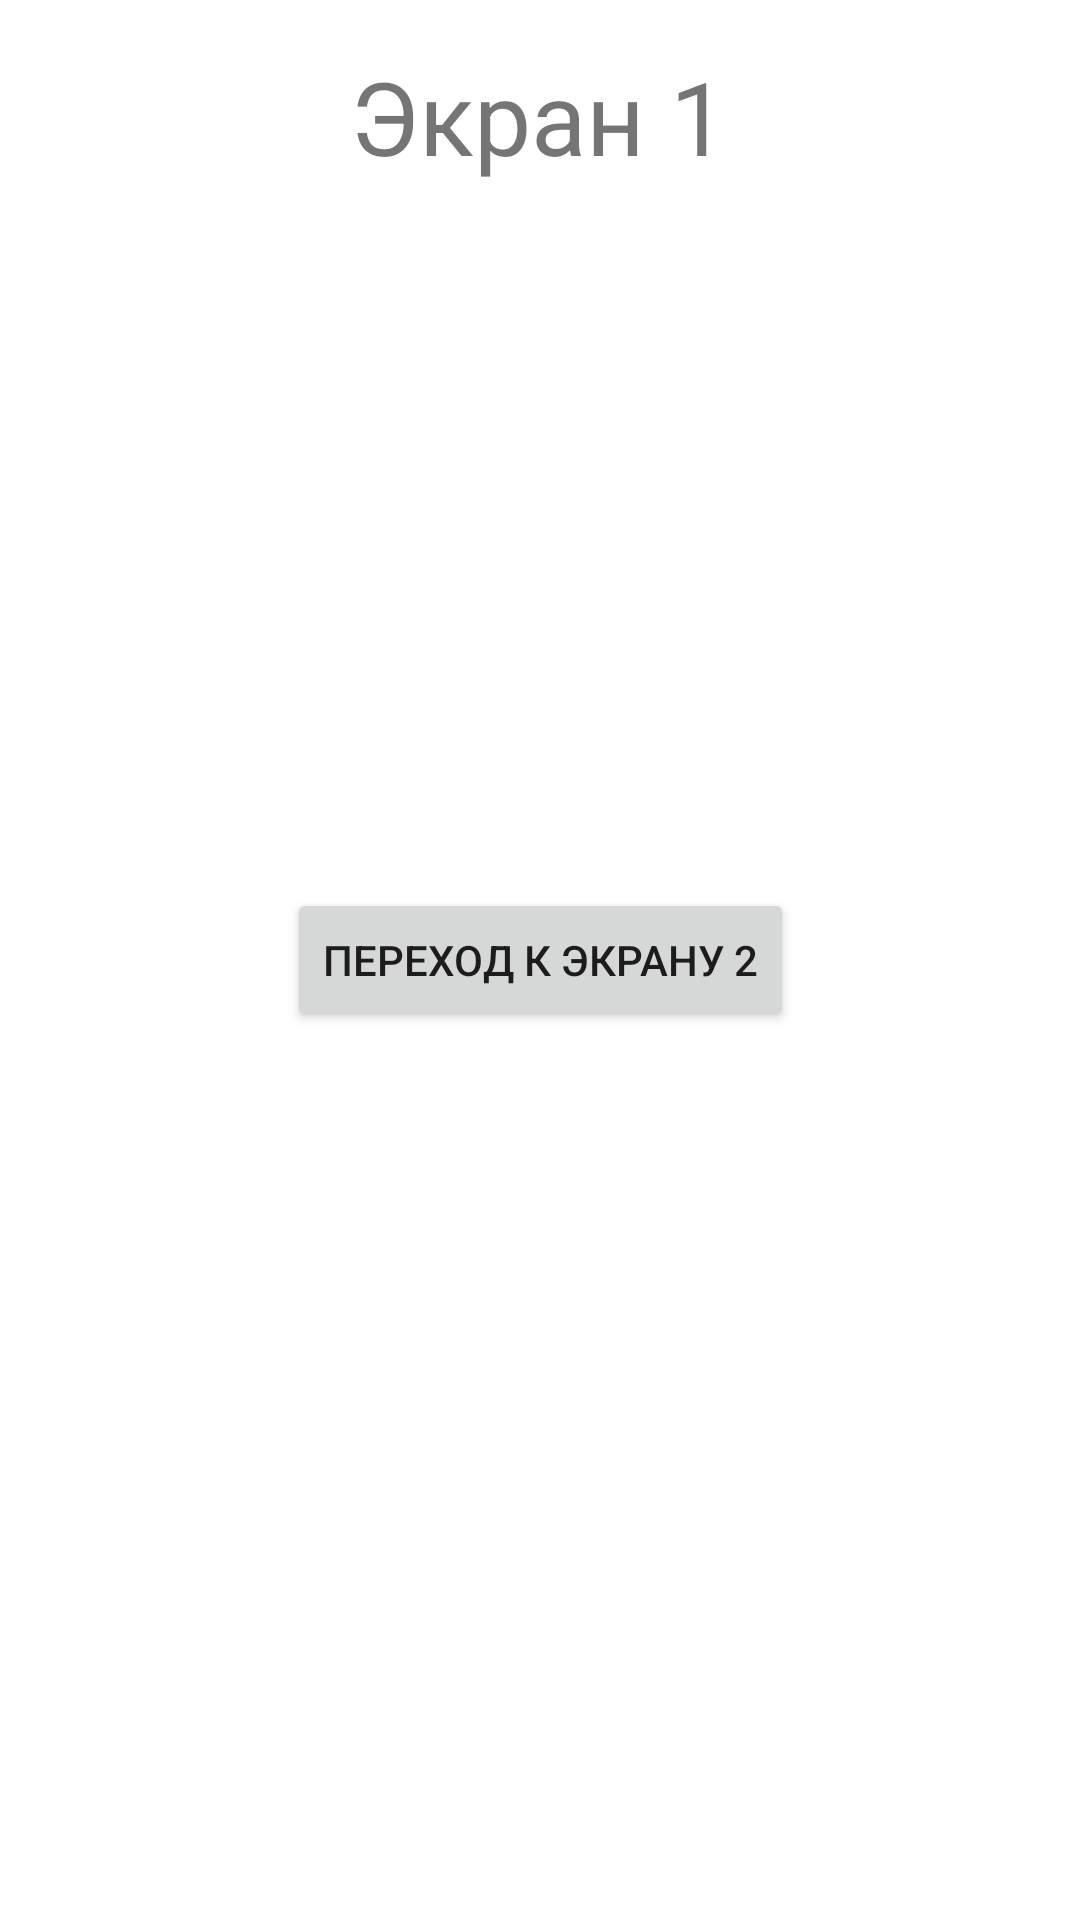

Produce the Android XML layout that renders to this screen, including the resource entries it uses.
<!-- AndroidManifest.xml: application theme Theme.LessonNavigationAPI -->
<!-- res/layout/fragment_blank1.xml -->
<?xml version="1.0" encoding="utf-8"?>
<androidx.constraintlayout.widget.ConstraintLayout xmlns:android="http://schemas.android.com/apk/res/android"
    xmlns:app="http://schemas.android.com/apk/res-auto"
    xmlns:tools="http://schemas.android.com/tools"
    android:layout_width="match_parent"
    android:layout_height="match_parent"
    tools:context=".screens.BlankFragment1">

    <Button
        android:id="@+id/button_goto_screen2"
        android:layout_width="wrap_content"
        android:layout_height="wrap_content"
        android:text="Переход к экрану 2"
        app:layout_constraintBottom_toBottomOf="parent"
        app:layout_constraintEnd_toEndOf="parent"
        app:layout_constraintHorizontal_bias="0.5"
        app:layout_constraintStart_toStartOf="parent"
        app:layout_constraintTop_toTopOf="parent"
        app:layout_constraintVertical_bias="0.5" />

    <TextView
        android:id="@+id/textView"
        android:layout_width="wrap_content"
        android:layout_height="wrap_content"
        android:layout_marginStart="176dp"
        android:layout_marginTop="16dp"
        android:layout_marginEnd="177dp"
        android:text="Экран 1"
        android:textSize="34sp"
        app:layout_constraintEnd_toEndOf="parent"
        app:layout_constraintStart_toStartOf="parent"
        app:layout_constraintTop_toTopOf="parent" />
</androidx.constraintlayout.widget.ConstraintLayout>
<!-- resources referenced by this layout -->
<resources>
  <style name="Theme.LessonNavigationAPI" parent="Theme.MaterialComponents.DayNight.DarkActionBar">
          
          <item name="colorPrimary">@color/purple_500</item>
          <item name="colorPrimaryVariant">@color/purple_700</item>
          <item name="colorOnPrimary">@color/white</item>
          
          <item name="colorSecondary">@color/teal_200</item>
          <item name="colorSecondaryVariant">@color/teal_700</item>
          <item name="colorOnSecondary">@color/black</item>
          
          <item name="android:statusBarColor">?attr/colorPrimaryVariant</item>
          
      </style>
  <!-- not gathered from this repository: default colours our renderer supplied (Android Studio template values) -->
  <color name="purple_500">#FF6200EE</color>
  <color name="purple_700">#FF3700B3</color>
  <color name="teal_200">#FF03DAC5</color>
  <color name="teal_700">#FF018786</color>
  <color name="black">#FF000000</color>
  <color name="white">#FFFFFFFF</color>
</resources>
